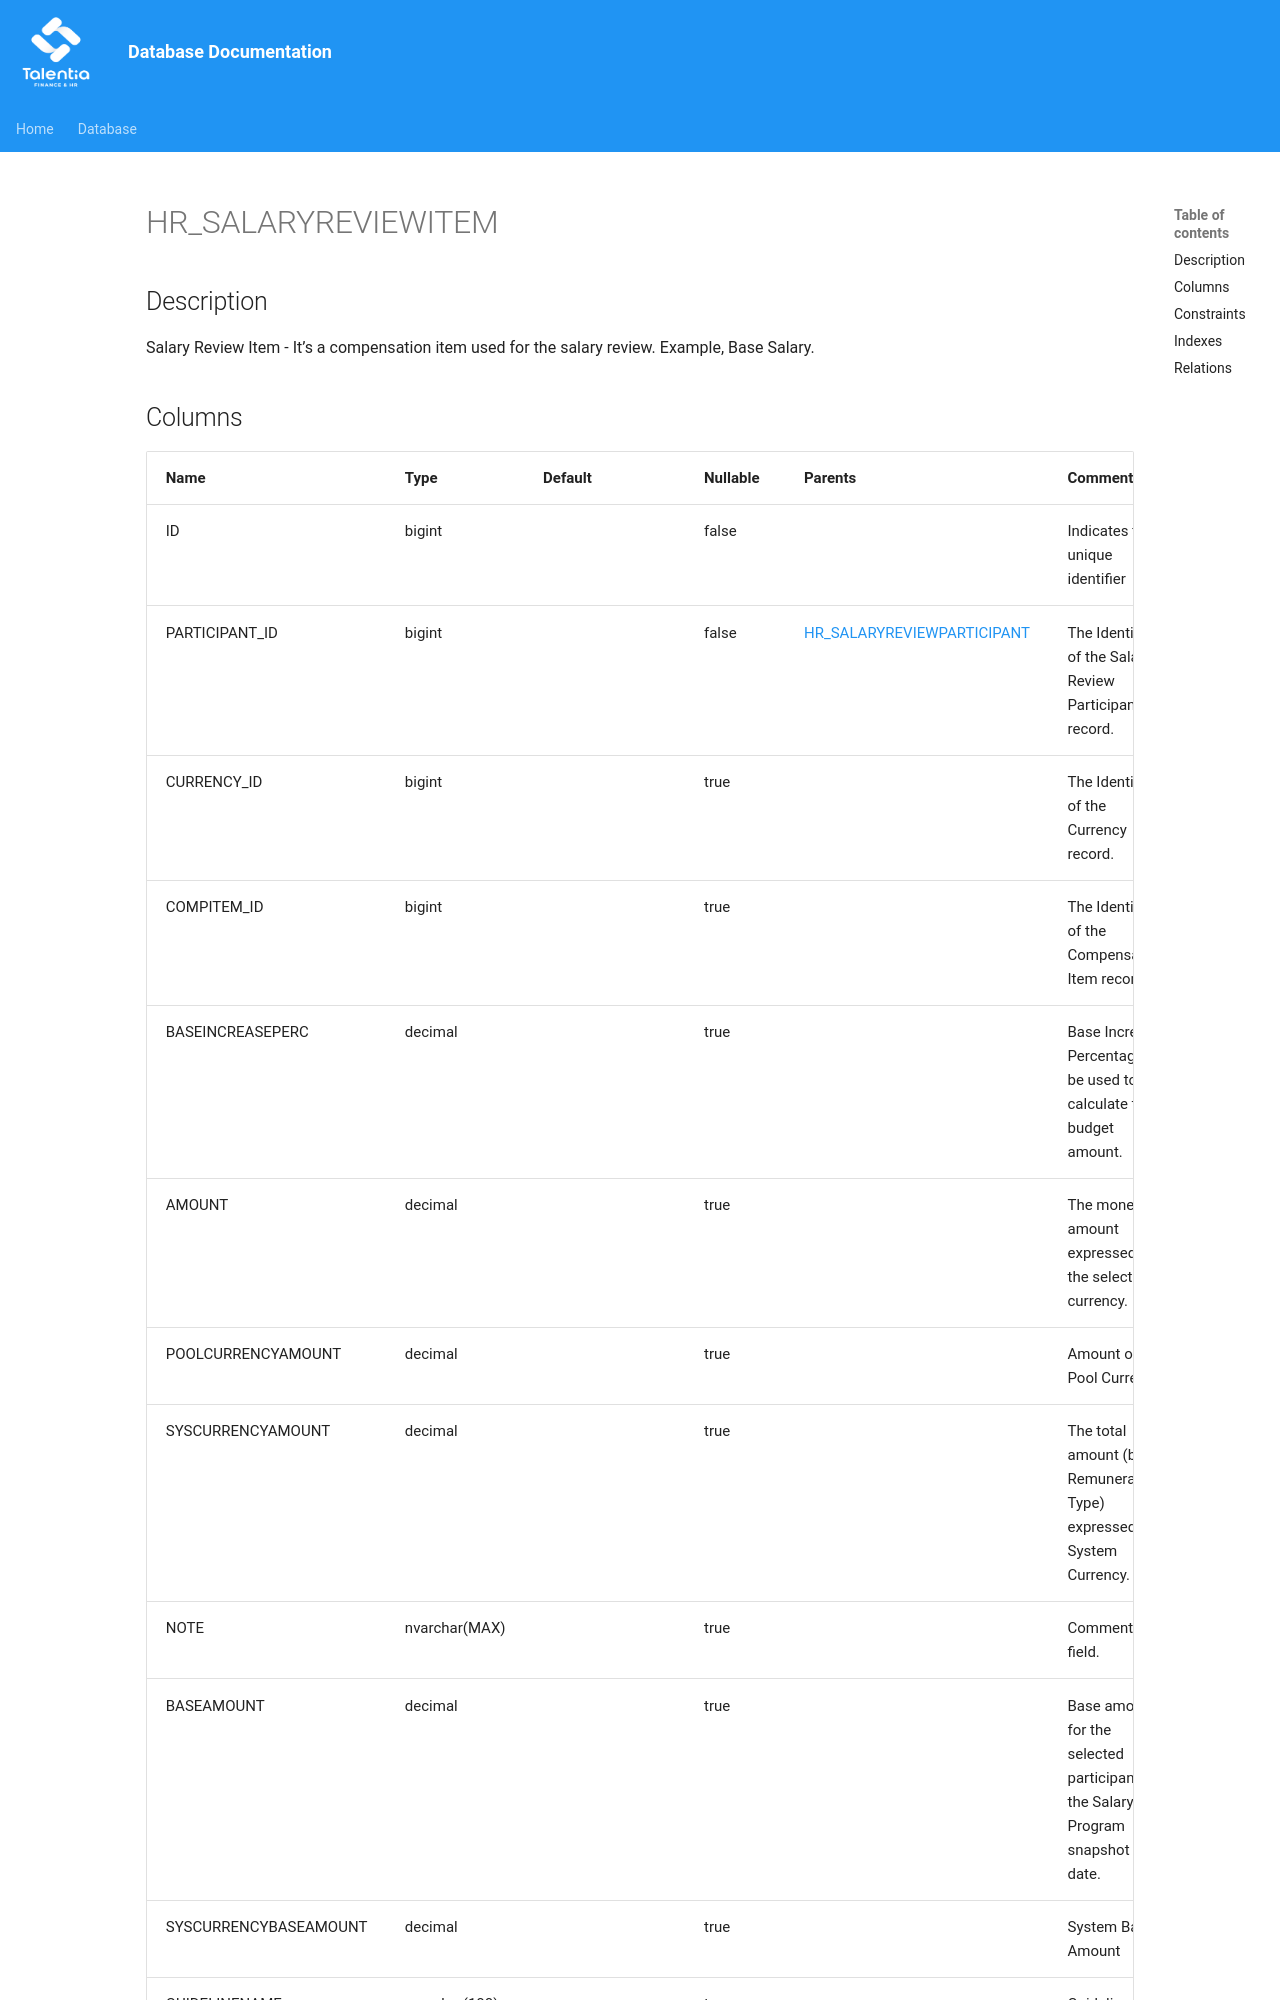

repository: giovanniporcelli/documentazione-db · page: schema/HR_SALARYREVIEWITEM/index.html · generator: mkdocs

# HR_SALARYREVIEWITEM

## Description

Salary Review Item - It’s a compensation item used for the salary review. Example, Base Salary.  


## Columns

| Name | Type | Default | Nullable | Parents | Comment |
| ---- | ---- | ------- | -------- | ------- | ------- |
| ID | bigint |  | false |  | Indicates the unique identifier |
| PARTICIPANT_ID | bigint |  | false | [HR_SALARYREVIEWPARTICIPANT](HR_SALARYREVIEWPARTICIPANT.md) | The Identifier of the Salary Review Participant record. |
| CURRENCY_ID | bigint |  | true |  | The Identifier of the Currency record. |
| COMPITEM_ID | bigint |  | true |  | The Identifier of the Compensation Item record. |
| BASEINCREASEPERC | decimal |  | true |  | Base Increase Percentage to be used to calculate the budget amount. |
| AMOUNT | decimal |  | true |  | The monetary amount expressed in the selected currency. |
| POOLCURRENCYAMOUNT | decimal |  | true |  | Amount of Pool Currency |
| SYSCURRENCYAMOUNT | decimal |  | true |  | The total amount (by Remuneration Type) expressed in System Currency. |
| NOTE | nvarchar(MAX) |  | true |  | Comment field. |
| BASEAMOUNT | decimal |  | true |  | Base amount for the selected parti
